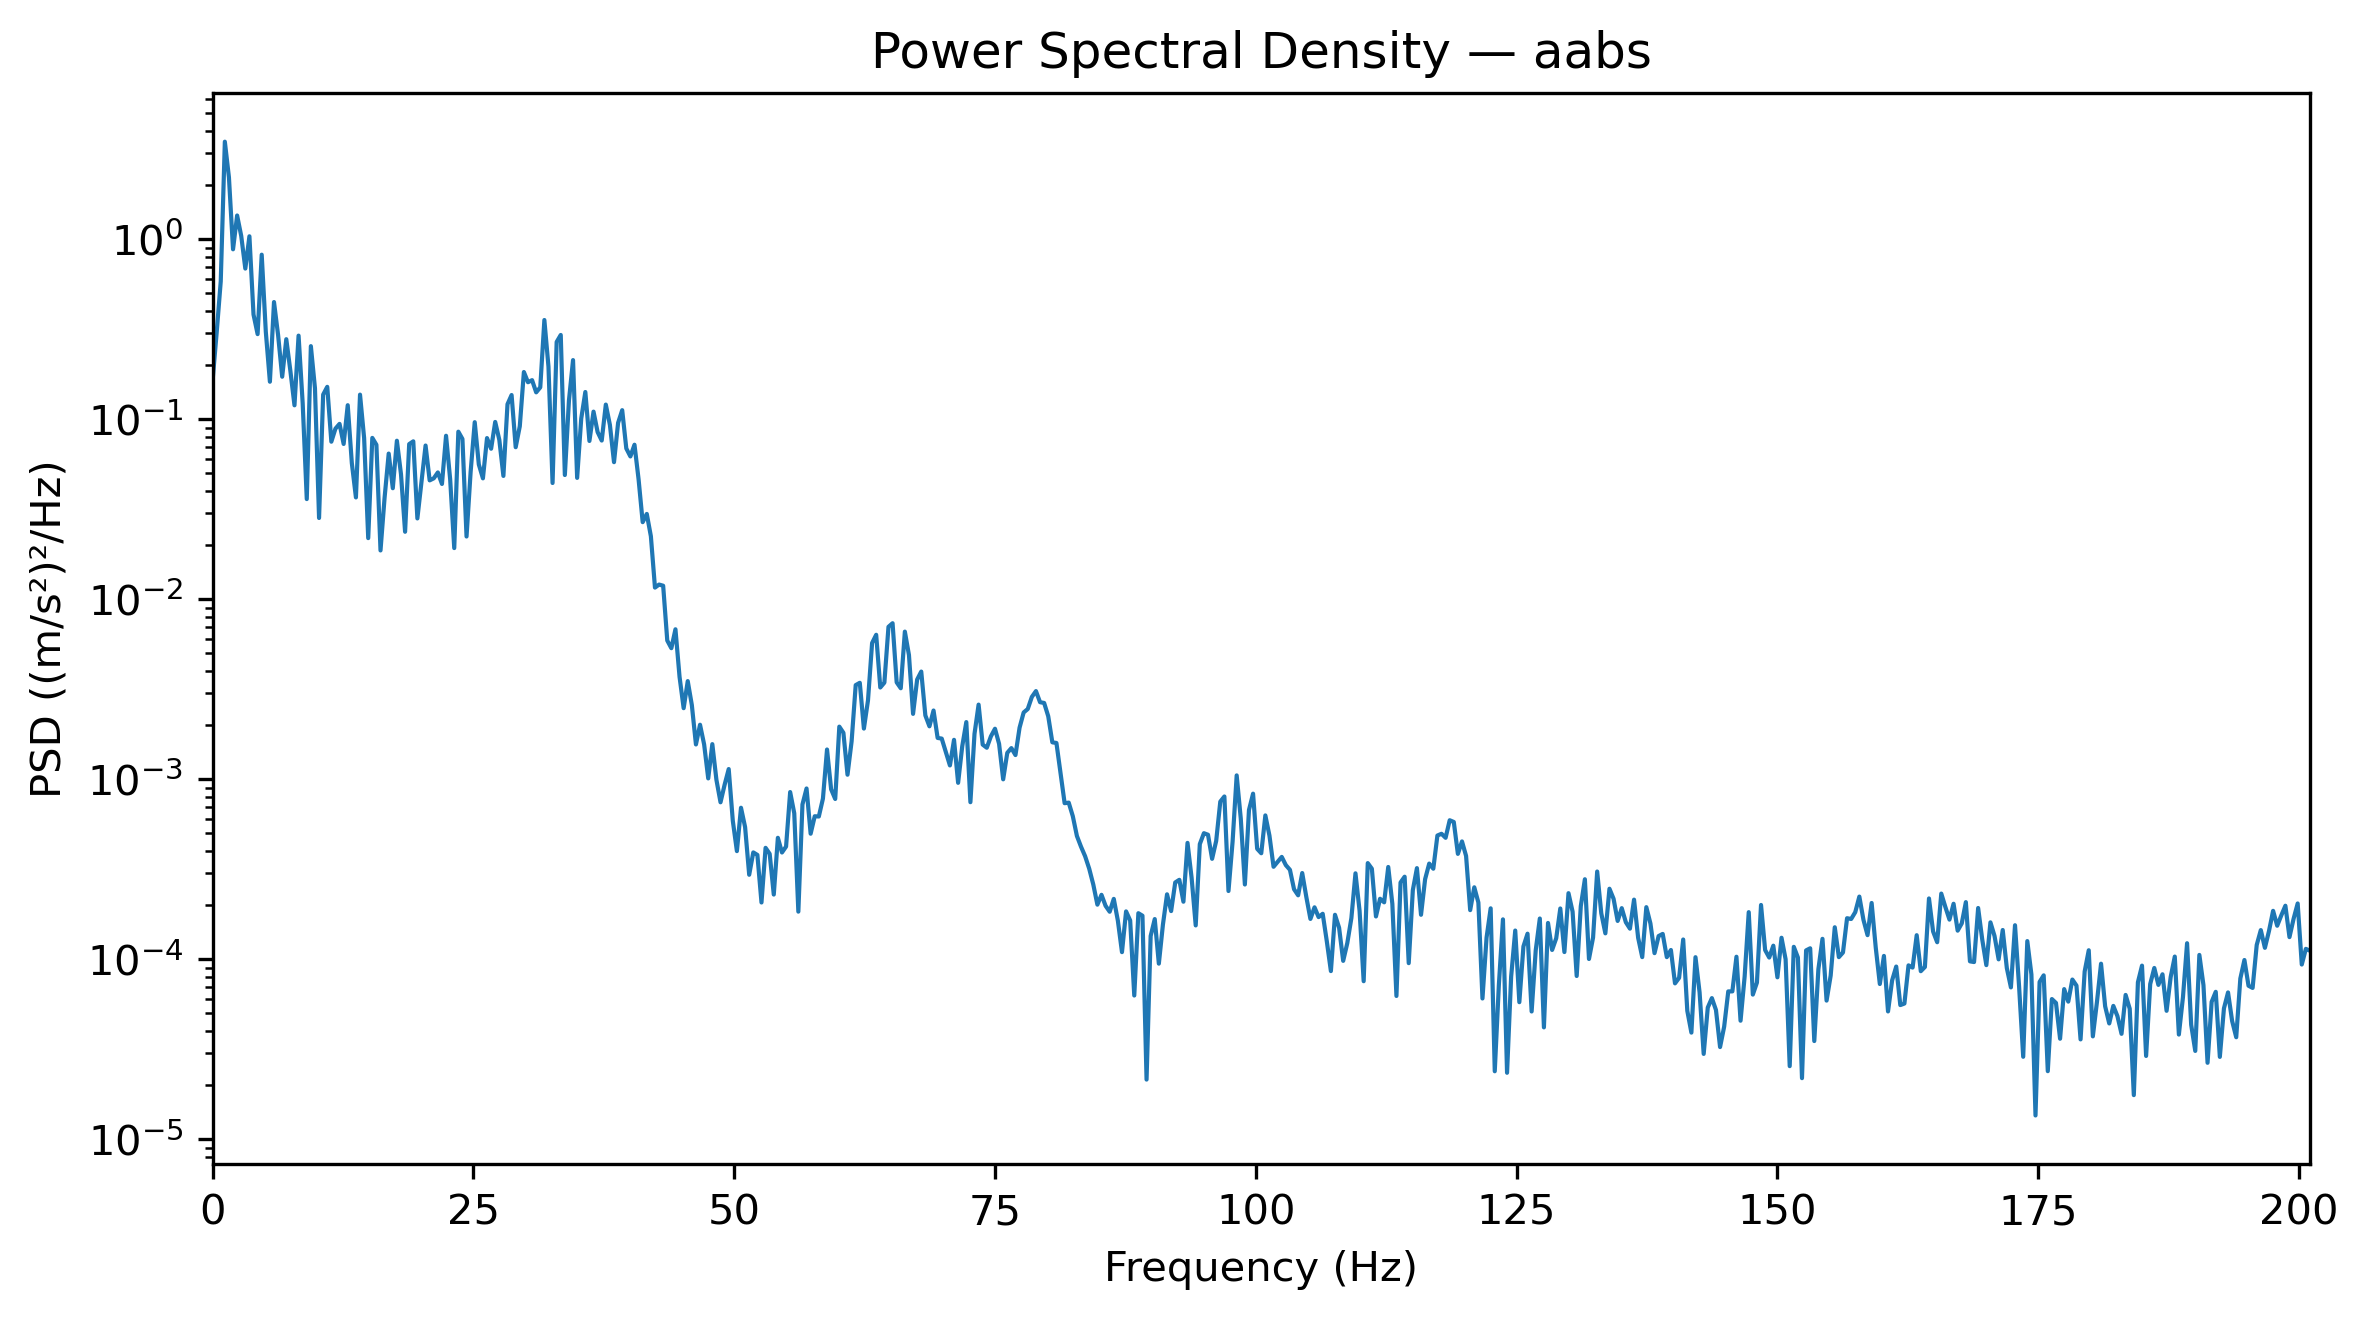

Data behind this chart, as committed beside it:
Frequency_Hz, PSD_(m_s2)^2_per_Hz
0.0, 0.1628
0.3927, 0.302
0.7854, 0.5838
1.178, 3.486
1.571, 2.209
1.963, 0.8799
2.356, 1.356
2.749, 1.044
3.141, 0.6877
3.534, 1.039
3.927, 0.3819
4.319, 0.2973
4.712, 0.8213
5.105, 0.3064
5.497, 0.1617
5.89, 0.4481
6.283, 0.2938
6.675, 0.1724
7.068, 0.2786
7.461, 0.1856
7.854, 0.1196
8.246, 0.2917
8.639, 0.1231
9.032, 0.03604
9.424, 0.2549
9.817, 0.1489
10.21, 0.02829
10.6, 0.1371
10.99, 0.1515
11.39, 0.0751
11.78, 0.08873
12.17, 0.0943
12.57, 0.07295
12.96, 0.1198
13.35, 0.05707
13.74, 0.03681
14.14, 0.1371
14.53, 0.07873
14.92, 0.02187
15.31, 0.07884
15.71, 0.07218
16.1, 0.01868
16.49, 0.03678
16.89, 0.0645
17.28, 0.04141
17.67, 0.07602
18.06, 0.04955
18.46, 0.02372
18.85, 0.07282
19.24, 0.07544
19.63, 0.02814
20.03, 0.04466
20.42, 0.0715
20.81, 0.04578
21.2, 0.047
21.6, 0.05068
21.99, 0.04374
22.38, 0.08101
22.78, 0.04652
23.17, 0.01925
... 453 more rows
